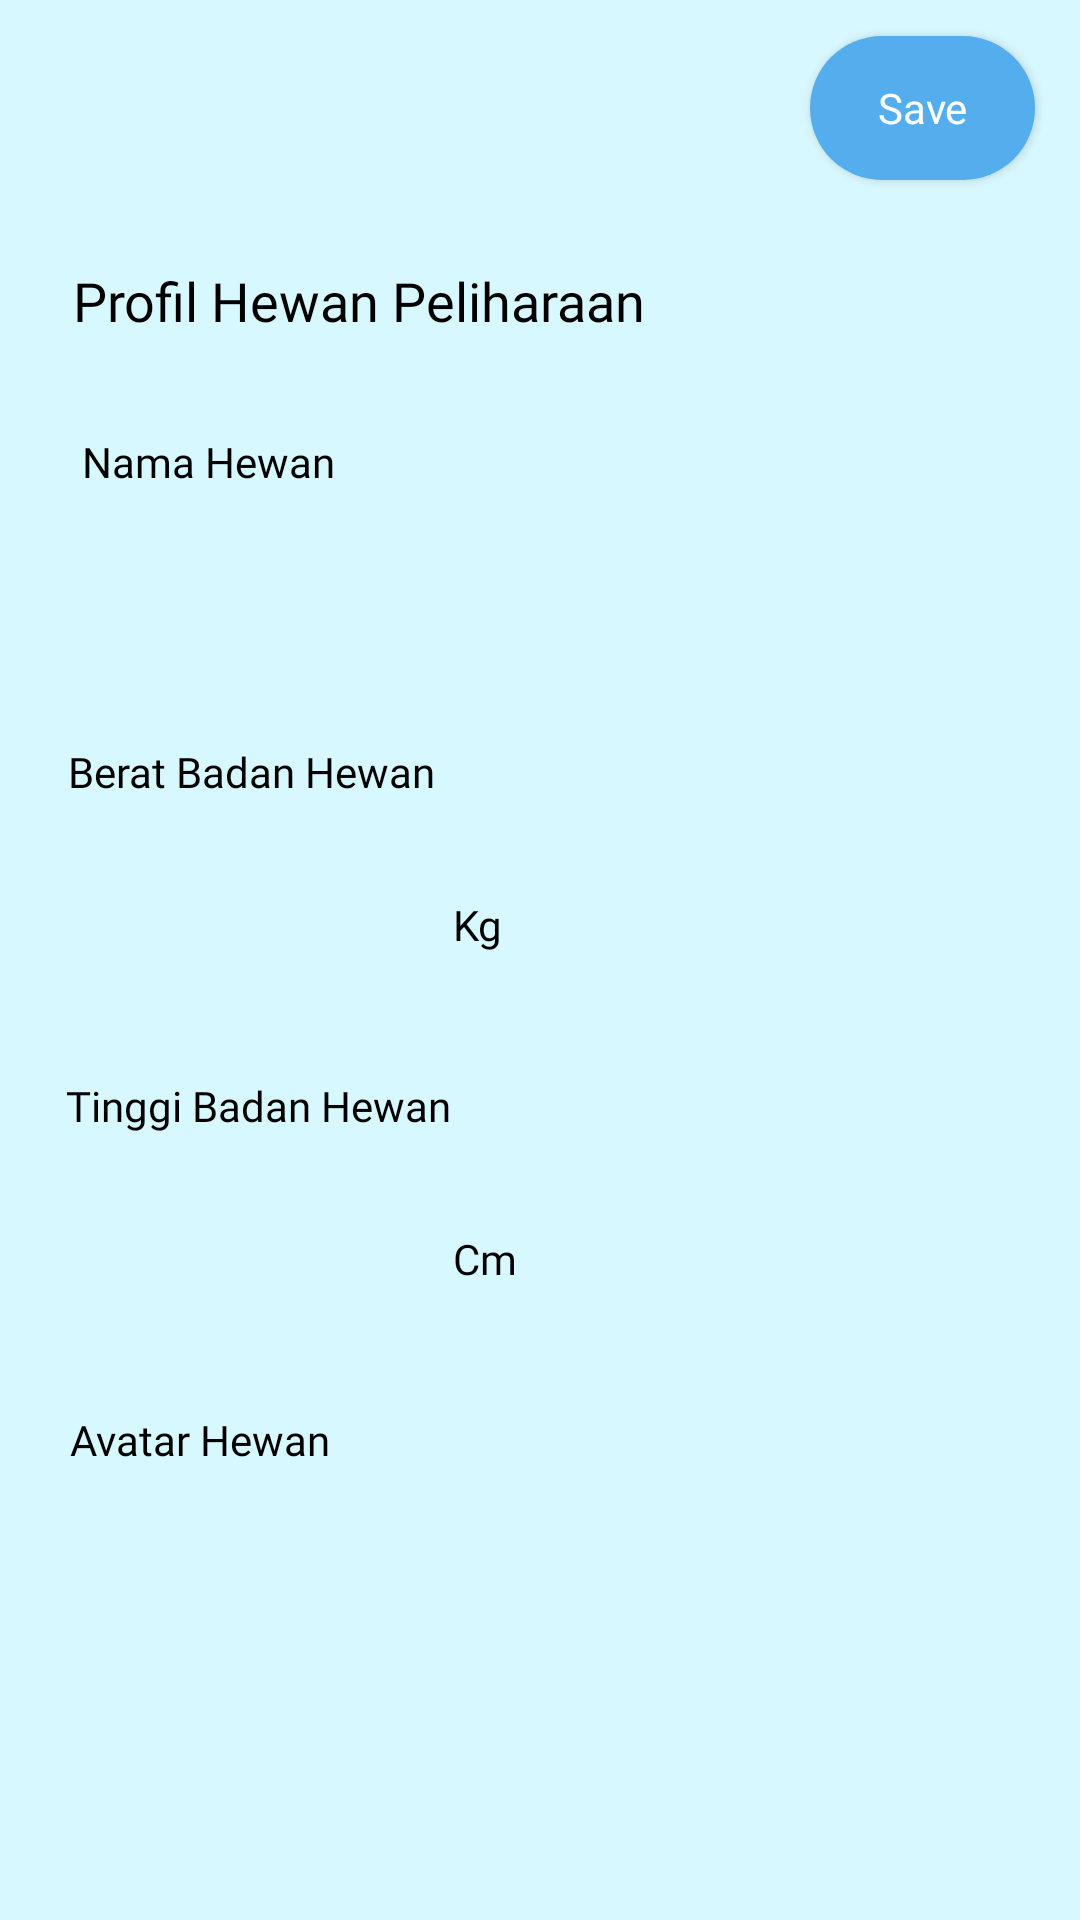

Layout XML and referenced resources for this Android screen:
<!-- AndroidManifest.xml: application theme Theme.PetCare -->
<!-- res/layout/activity_pet_profile.xml -->
<?xml version="1.0" encoding="utf-8"?>
<androidx.constraintlayout.widget.ConstraintLayout xmlns:android="http://schemas.android.com/apk/res/android"
    xmlns:app="http://schemas.android.com/apk/res-auto"
    xmlns:tools="http://schemas.android.com/tools"
    android:layout_width="match_parent"
    android:layout_height="match_parent"
    tools:context=".profile.EditProfileActivity"
    android:background="@color/background_color1">

    <TextView
        android:id="@+id/petProfileTitleText"
        android:layout_width="wrap_content"
        android:layout_height="wrap_content"
        android:layout_marginTop="88dp"
        android:fontFamily="@font/poppins_bold"
        android:text="Profil Hewan Peliharaan"
        android:textColor="@color/black"
        android:textSize="18dp"
        app:layout_constraintEnd_toEndOf="parent"
        app:layout_constraintHorizontal_bias="0.143"
        app:layout_constraintStart_toStartOf="parent"
        app:layout_constraintTop_toTopOf="parent" />

    <TextView
        android:id="@+id/textView3"
        android:layout_width="wrap_content"
        android:layout_height="wrap_content"
        android:layout_marginTop="32dp"
        android:fontFamily="@font/poppins_regular"
        android:text="Nama Hewan"
        android:textColor="@color/black"
        app:layout_constraintEnd_toEndOf="parent"
        app:layout_constraintHorizontal_bias="0.099"
        app:layout_constraintStart_toStartOf="parent"
        app:layout_constraintTop_toBottomOf="@+id/petProfileTitleText" />

    <EditText
        android:id="@+id/nameInputForm"
        android:layout_width="match_parent"
        android:layout_height="wrap_content"
        android:layout_marginHorizontal="35dp"
        android:layout_marginTop="12dp"
        android:autofillHints="name"
        android:background="@drawable/shape_textinput_normal"
        android:elevation="10dp"
        android:ems="10"
        android:fontFamily="@font/poppins_regular"
        android:gravity="center_vertical"
        android:inputType="textPersonName"
        android:paddingHorizontal="20dp"
        android:paddingVertical="10dp"
        android:textColor="@color/black"
        android:textColorHint="@color/font_color2"
        app:layout_constraintEnd_toEndOf="parent"
        app:layout_constraintStart_toStartOf="parent"
        app:layout_constraintTop_toBottomOf="@+id/textView3" />

    <TextView
        android:id="@+id/petWeightText"
        android:layout_width="wrap_content"
        android:layout_height="wrap_content"
        android:layout_marginTop="28dp"
        android:fontFamily="@font/poppins_regular"
        android:text="Berat Badan Hewan"
        android:textColor="@color/black"
        app:layout_constraintEnd_toEndOf="parent"
        app:layout_constraintHorizontal_bias="0.095"
        app:layout_constraintStart_toStartOf="parent"
        app:layout_constraintTop_toBottomOf="@+id/nameInputForm" />

    <EditText
        android:id="@+id/petWeightTextInput"
        android:layout_width="100dp"
        android:layout_height="wrap_content"
        android:layout_marginTop="16dp"
        android:background="@drawable/shape_textinput_normal"
        android:elevation="10dp"
        android:ems="10"
        android:fontFamily="@font/poppins_regular"
        android:gravity="center_vertical"
        android:inputType="number"
        android:paddingHorizontal="20dp"
        android:paddingVertical="10dp"
        android:textColor="@color/black"
        android:textColorHint="@color/font_color2"
        app:layout_constraintEnd_toEndOf="parent"
        app:layout_constraintHorizontal_bias="0.134"
        app:layout_constraintStart_toStartOf="parent"
        app:layout_constraintTop_toBottomOf="@+id/petWeightText" />

    <TextView
        android:id="@+id/bbMetricText"
        android:layout_width="wrap_content"
        android:layout_height="wrap_content"
        android:layout_marginStart="16dp"
        android:layout_marginTop="16dp"
        android:text="Kg"
        android:fontFamily="@font/poppins_regular"
        android:textColor="@color/black"
        app:layout_constraintStart_toEndOf="@+id/petWeightTextInput"
        app:layout_constraintTop_toTopOf="@+id/petWeightTextInput" />

    <TextView
        android:id="@+id/petHeightText"
        android:layout_width="wrap_content"
        android:layout_height="wrap_content"
        android:layout_marginTop="32dp"
        android:fontFamily="@font/poppins_regular"
        android:text="Tinggi Badan Hewan"
        android:textColor="@color/black"
        app:layout_constraintEnd_toEndOf="parent"
        app:layout_constraintHorizontal_bias="0.095"
        app:layout_constraintStart_toStartOf="parent"
        app:layout_constraintTop_toBottomOf="@+id/petWeightTextInput" />

    <TextView
        android:id="@+id/petImageText"
        android:layout_width="wrap_content"
        android:layout_height="wrap_content"
        android:layout_marginTop="32dp"
        android:fontFamily="@font/poppins_regular"
        android:text="Avatar Hewan"
        android:textColor="@color/black"
        app:layout_constraintEnd_toEndOf="parent"
        app:layout_constraintHorizontal_bias="0.085"
        app:layout_constraintStart_toStartOf="parent"
        app:layout_constraintTop_toBottomOf="@+id/petHeightTextInput" />

    <EditText
        android:id="@+id/petHeightTextInput"
        android:layout_width="100dp"
        android:layout_height="wrap_content"
        android:layout_marginTop="16dp"
        android:background="@drawable/shape_textinput_normal"
        android:elevation="10dp"
        android:ems="10"
        android:fontFamily="@font/poppins_regular"
        android:gravity="center_vertical"
        android:inputType="number"
        android:paddingHorizontal="20dp"
        android:paddingVertical="10dp"
        android:textColor="@color/black"
        android:textColorHint="@color/font_color2"
        app:layout_constraintEnd_toEndOf="parent"
        app:layout_constraintHorizontal_bias="0.134"
        app:layout_constraintStart_toStartOf="parent"
        app:layout_constraintTop_toBottomOf="@+id/petHeightText" />

    <TextView
        android:id="@+id/tbMetricText"
        android:layout_width="wrap_content"
        android:layout_height="wrap_content"
        android:layout_marginStart="16dp"
        android:layout_marginTop="16dp"
        android:text="Cm"
        android:fontFamily="@font/poppins_regular"
        android:textColor="@color/black"
        app:layout_constraintStart_toEndOf="@+id/petHeightTextInput"
        app:layout_constraintTop_toTopOf="@+id/petHeightTextInput" />
    <androidx.appcompat.widget.AppCompatButton
        android:id="@+id/savePetProfileButton"
        android:layout_width="75dp"
        android:layout_height="wrap_content"
        android:background="@drawable/button_blue"
        android:fontFamily="@font/poppins_bold"
        android:text="Save"
        android:textAllCaps="false"
        android:textColor="@color/white"
        app:layout_constraintBottom_toBottomOf="parent"
        app:layout_constraintEnd_toEndOf="parent"
        app:layout_constraintHorizontal_bias="0.947"
        app:layout_constraintStart_toStartOf="parent"
        app:layout_constraintTop_toTopOf="parent"
        app:layout_constraintVertical_bias="0.02" />

    <androidx.recyclerview.widget.RecyclerView
        android:id="@+id/petAvatarRV"
        android:layout_width="match_parent"
        android:layout_height="wrap_content"
        android:layout_marginTop="12dp"
        android:orientation="horizontal"
        app:layout_constraintEnd_toEndOf="parent"
        app:layout_constraintHorizontal_bias="0.0"
        app:layout_constraintStart_toStartOf="parent"
        app:layout_constraintTop_toBottomOf="@+id/petImageText" />

</androidx.constraintlayout.widget.ConstraintLayout>
<!-- resources referenced by this layout -->
<resources>
  <color name="background_color1">#D8F8FF</color>
  <color name="black">#FF000000</color>
  <color name="font_color2">#646B7D</color>
  <color name="white">#FFFFFFFF</color>
  <!-- drawable button_blue (drawable) -->
  <?xml version="1.0" encoding="utf-8"?>
  <shape xmlns:android="http://schemas.android.com/apk/res/android" android:shape="rectangle">
      <solid android:color="@color/primaryColor"/>
      <corners android:radius="30dp" />
  </shape>
  <style name="Theme.PetCare" parent="Base.Theme.PetCare" />
  <color name="primaryColor">#54AEEE</color>
  <style name="Base.Theme.PetCare" parent="Theme.Material3.DayNight.NoActionBar">
          
          
          
          <item name="colorPrimary">@color/primaryColor</item>
          <item name="colorPrimaryVariant">@color/primaryColor2</item>
          <item name="colorOnPrimary">@color/white</item>
          
  
  
  
          
          <item name="android:statusBarColor" tools:targetApi="l">?attr/colorPrimaryVariant</item>
          
      </style>
  <color name="primaryColor2">#B9E3FB</color>
</resources>
